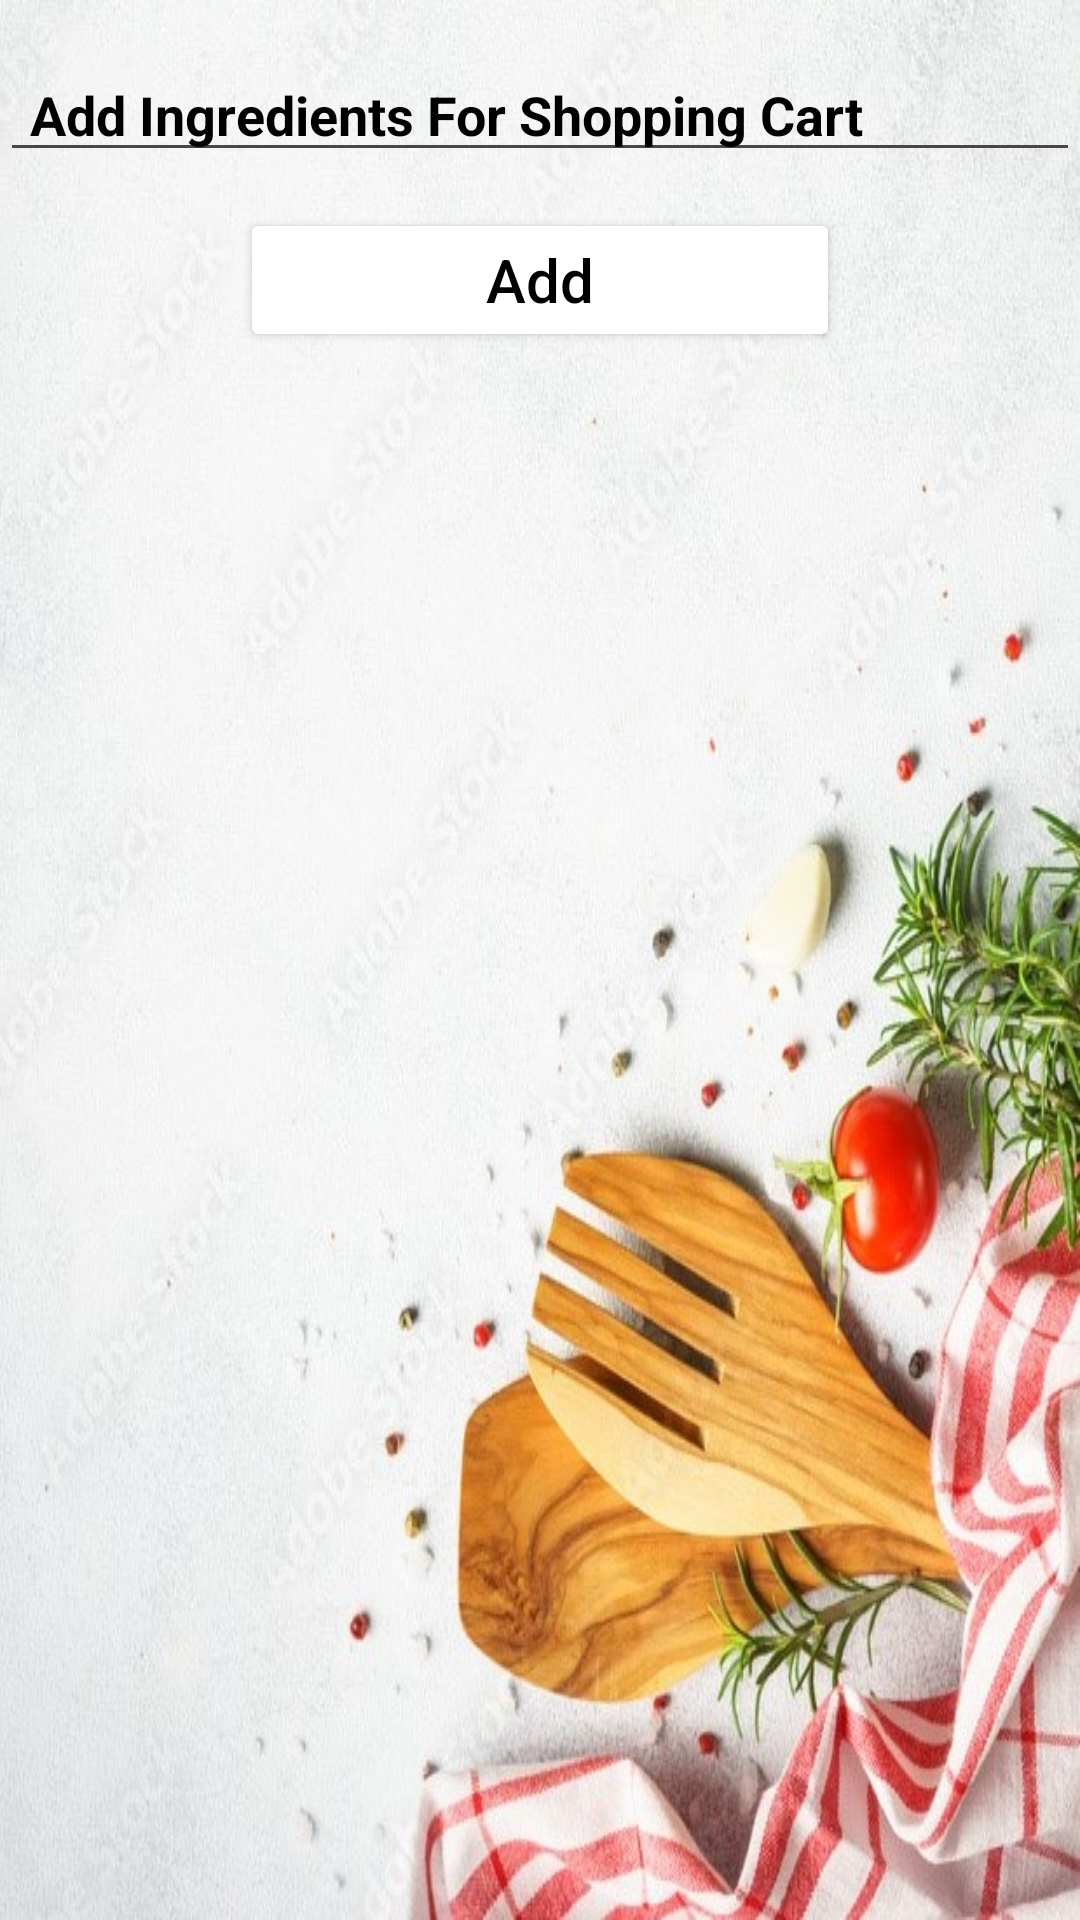

This screen was rendered from an Android layout file. Write that file and the resources it references.
<!-- AndroidManifest.xml: application theme Theme.MyChefDiaries -->
<!-- res/layout/shopping_cart.xml -->
<?xml version="1.0" encoding="utf-8"?>
<LinearLayout xmlns:android="http://schemas.android.com/apk/res/android"
    xmlns:tools="http://schemas.android.com/tools"
    android:layout_width="match_parent"
    android:layout_height="match_parent"
    android:background="@drawable/wallpaper04"
    android:orientation="vertical"
    tools:context=".fragments.CartFragment">

    <EditText
        android:id="@+id/ingredientInputText"
        android:layout_width="match_parent"
        android:layout_height="wrap_content"
        android:layout_marginTop="16dp"
        android:ems="10"
        android:hint="Add Ingredients For Shopping Cart"
        android:textColorHint="@color/black"
        android:inputType="textMultiLine"
        android:paddingLeft="10dp"
        android:textColor="@color/black"
        android:textStyle="bold"/>

    <Button
        android:id="@+id/addIngredientToListBtn"
        android:layout_width="200dp"
        android:layout_height="wrap_content"
        android:layout_gravity="center"
        android:layout_marginTop="12dp"
        android:text="Add"
        android:backgroundTint="@color/carrot_orange"
        android:textAllCaps="false"
        android:textColor="@color/black"
        android:textSize="20sp" />

    <ListView
        android:id="@+id/ingredientsListView"
        android:layout_width="match_parent"
        android:layout_height="match_parent"
        android:choiceMode="multipleChoice" />

</LinearLayout>
<!-- resources referenced by this layout -->
<resources>
  <color name="black">#FF000000</color>
  <!-- drawable wallpaper04: jpg bitmap (drawable, 110458 bytes) -->
  <style name="Theme.MyChefDiaries" parent="Base.Theme.MyChefDiaries" />
  <style name="Base.Theme.MyChefDiaries" parent="Theme.Material3.DayNight.NoActionBar">
          
          
      </style>
</resources>
